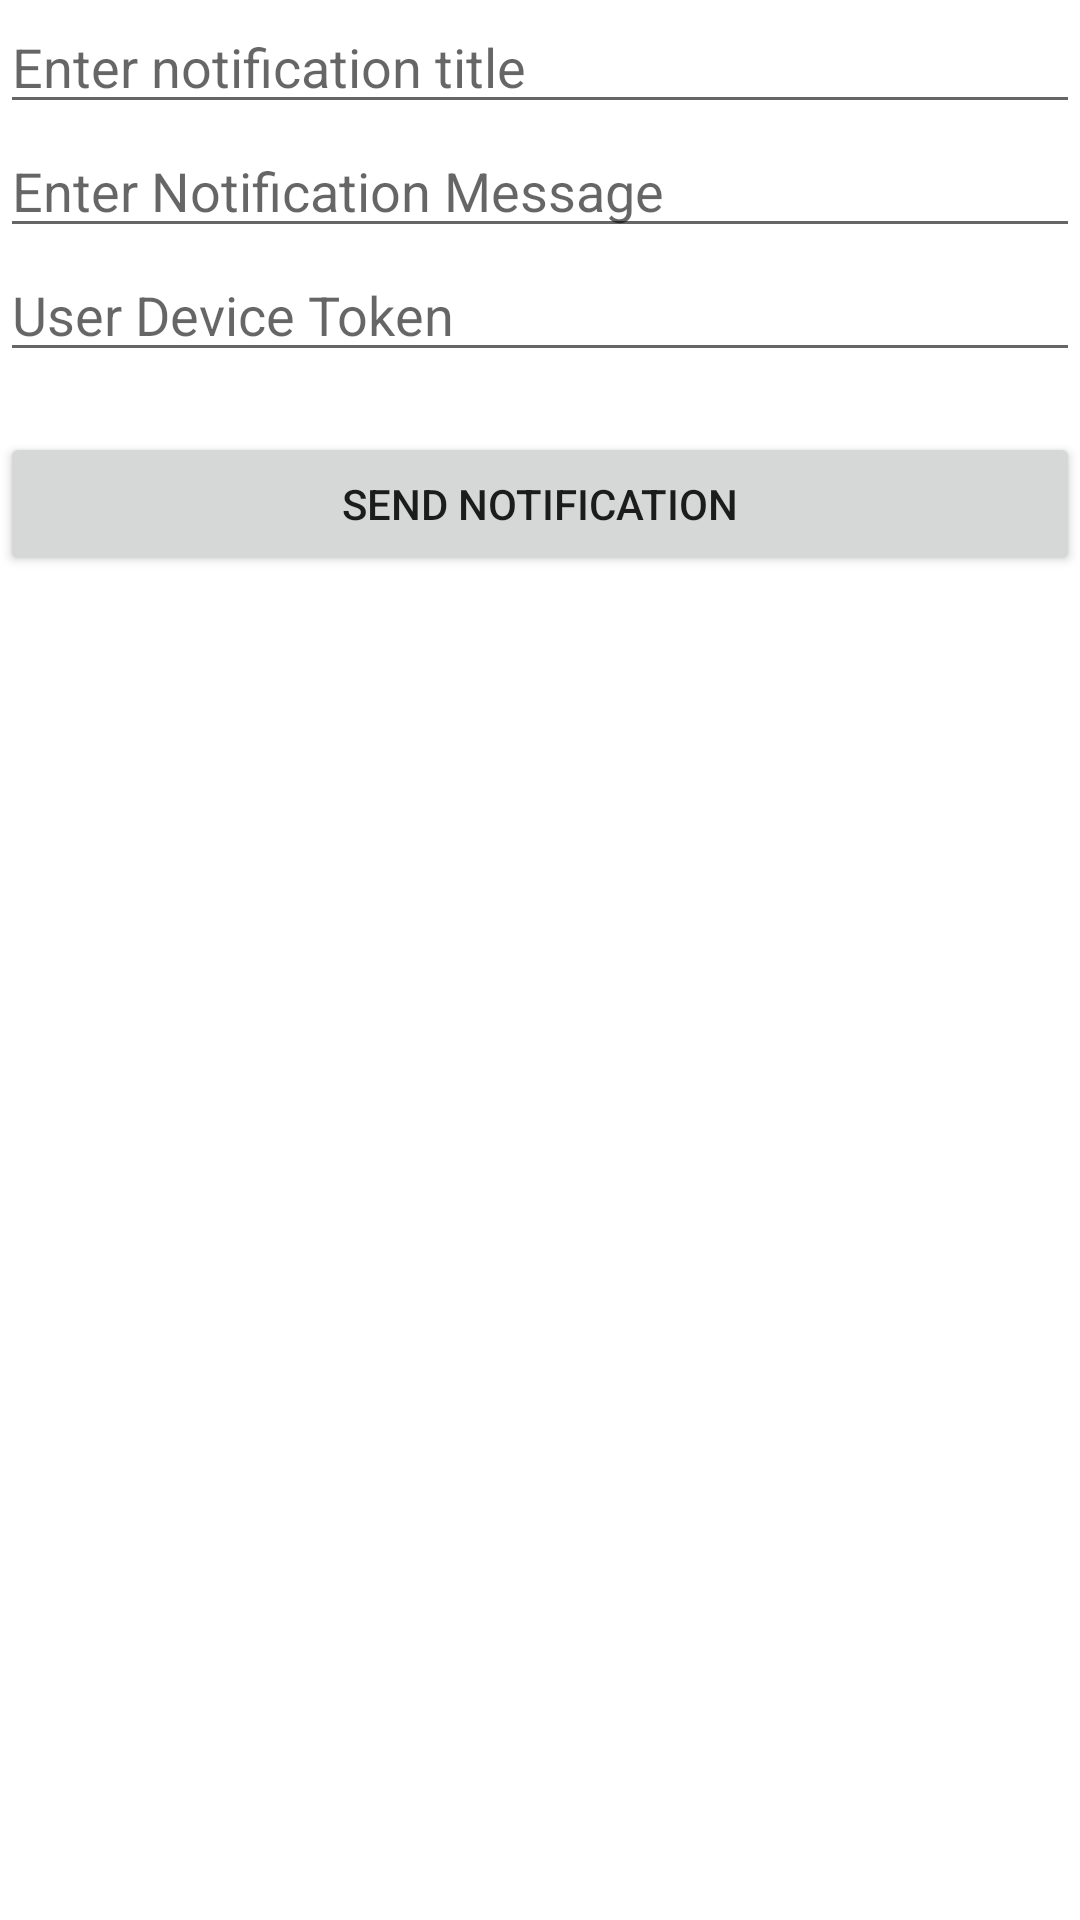

Layout XML and referenced resources for this Android screen:
<!-- AndroidManifest.xml: application theme Theme.FullAndroidCourseClassA -->
<!-- res/layout/activity_cloud_messaging_app.xml -->
<?xml version="1.0" encoding="utf-8"?>
<androidx.constraintlayout.widget.ConstraintLayout xmlns:android="http://schemas.android.com/apk/res/android"
    xmlns:app="http://schemas.android.com/apk/res-auto"
    xmlns:tools="http://schemas.android.com/tools"
    android:layout_width="match_parent"
    android:layout_height="match_parent"
    android:padding="@dimen/_16sdp"
    tools:context=".clothesapp.ui.ClothingApp">

    <EditText
        android:id="@+id/etNotificationTitle"
        android:layout_width="match_parent"
        android:layout_height="wrap_content"
        android:ems="10"
        android:inputType="text"
        android:layout_marginTop="@dimen/_16sdp"
        android:hint="@string/enter_notification_title"
        app:layout_constraintEnd_toEndOf="parent"
        app:layout_constraintHorizontal_bias="0.5"
        app:layout_constraintStart_toStartOf="parent"
        app:layout_constraintTop_toTopOf="parent" />

    <EditText
        android:id="@+id/etNotificationMessage"
        android:layout_width="match_parent"
        android:layout_height="wrap_content"
        android:ems="10"
        android:layout_marginTop="@dimen/_16sdp"
        android:inputType="text"
        android:hint="@string/enter_notification_message"
        app:layout_constraintEnd_toEndOf="parent"
        app:layout_constraintHorizontal_bias="0.5"
        app:layout_constraintStart_toStartOf="parent"
        app:layout_constraintTop_toBottomOf="@+id/etNotificationTitle" />

    <EditText
        android:id="@+id/etNotificationToken"
        android:layout_width="match_parent"
        android:layout_marginTop="@dimen/_16sdp"
        android:layout_height="wrap_content"
        android:ems="10"
        android:inputType="text"
        android:hint="@string/user_device_token"
        app:layout_constraintEnd_toEndOf="parent"
        app:layout_constraintHorizontal_bias="0.5"
        app:layout_constraintStart_toStartOf="parent"
        app:layout_constraintTop_toBottomOf="@+id/etNotificationMessage" />

    <Button
        android:id="@+id/btnSendNotification"
        android:layout_width="@dimen/_150sdp"
        android:layout_height="wrap_content"
        android:layout_marginTop="20dp"
        android:text="@string/send_notification"
        app:layout_constraintEnd_toEndOf="parent"
        app:layout_constraintHorizontal_bias="0.95"
        app:layout_constraintStart_toStartOf="parent"
        app:layout_constraintTop_toBottomOf="@+id/etNotificationToken" />
</androidx.constraintlayout.widget.ConstraintLayout>
<!-- resources referenced by this layout -->
<resources>
  <string name="enter_notification_message">Enter Notification Message</string>
  <string name="enter_notification_title">Enter notification title</string>
  <string name="send_notification">Send Notification</string>
  <string name="user_device_token">User Device Token</string>
  <style name="Theme.FullAndroidCourseClassA" parent="Theme.MaterialComponents.DayNight.DarkActionBar">
          
          <item name="colorPrimary">@color/blue_500</item>
          <item name="colorPrimaryVariant">@color/blue_700</item>
          <item name="colorOnPrimary">@color/white</item>
          
          <item name="colorSecondary">@color/red_500</item>
          <item name="colorSecondaryVariant">@color/red_200</item>
          <item name="colorOnSecondary">@color/black</item>
          
          <item name="android:statusBarColor" tools:targetApi="l">?attr/colorPrimaryVariant</item>
          
      </style>
  <color name="blue_500">#11468F</color>
  <color name="blue_700">#041562</color>
  <color name="white">#FFFFFFFF</color>
  <color name="red_500">#DA1212</color>
  <color name="red_200">#FF8A80</color>
  <color name="black">#FF000000</color>
</resources>
